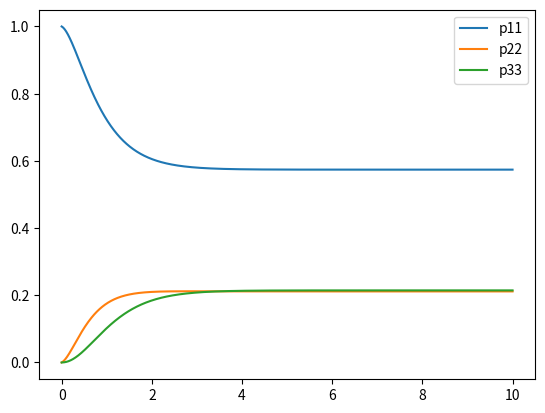

The script that saved this image:
# -*- coding: utf-8 -*-
"""
Created on Wed Mar 27 12:02:09 2024

[redacted]
"""

import numpy as np
import matplotlib.pyplot as plt

N = 1000
h = 0.01
r = .3
v = .01
Gamma21 = Gamma23 = 1
Oa = r * Gamma21
Ob = v * Gamma21
Pi = 1.
gamma12 = gamma23 = gamma13 = 0.5 * Gamma21
delta_a = delta_b = delta_ab = 0.0

def F(*args):
    '''
        args[0] = p11;  args[1] = p22;  args[2] = p33;
        args[3] = s12;  args[4] = s13;  args[5] = s23;
        delta()[0] = delta_a;  delta()[1] = delta_b;
        delta()[2] = delta_a - delta_b;
    '''
    f0 = Gamma21*args[1] + 1j*( Oa * np.conj(args[3]) - Oa * args[3] ) - Pi * (args[0] - 1)
    f1 = - ( Gamma21 + Gamma23 + Pi ) * args[1] + 1j*( Oa * args[3] - Oa * np.conj(args[3]) + Ob * np.conj(args[5]) - Ob * args[5] )
    f2 = Gamma23 * args[1] + 1j*( Ob * args[5] - Ob * np.conj( args[5] ) ) - Pi * args[2]
    f3 = (  1j * delta_a - gamma12 - Pi ) * args[3] + 1j * ( Oa * (args[1] - args[0]) - Ob * args[4] )
    f4 = (  1j * (delta_a - delta_b) - gamma13 - Pi ) * args[4] + 1j * ( Oa * args[5] - Ob * args[3] )
    f5 = ( -1j * delta_b - gamma23 - Pi ) * args[5] + 1j * ( Oa * args[4] + Ob * ( args[2] - args[1] ) )

    return [ f0, f1, f2, f3, f4, f5 ]

def interations( x1, x2, x3, x4, x5, x6, step, count ):
    
    if count == 4:
        args = (1 + x1 * step, 0 + x2 * step, 0 + x3 * step, 0 + x4 * step, 0 + x5 * step, 0 + x6 * step )
        p0, p1, p2, p3, p4, p5 = F(*args)
    else:
        args = (1 + x1 * step/2, 0 + x2 * step/2, 0 + x3 * step/2, 0 + x4 * step/2, 0 + x5 * step/2, 0 + x6 * step/2 )
        p0, p1, p2, p3, p4, p5 = F(*args)
    return [ p0, p1, p2, p3, p4, p5 ]

def loop( x1, x2, x3, x4, x5, x6 ):
    args = ( x1, x2, x3, x4, x5, x6 )
    k1 = F(*args)
    k2 = interations( k1[0], k1[1], k1[2], k1[3], k1[4], k1[5], 0.1, 2 )
    k3 = interations( k2[0], k2[1], k2[2], k2[3], k2[4], k2[5], 0.1, 3 )
    k4 = interations( k3[0], k3[1], k3[2], k3[3], k3[4], k3[5], 0.1, 4 )

    y = [0.1/6*(a + 2*b + 2*c + d) for a,b,c,d in zip( k1,k2,k3,k4 )]

    return [x1 + y[0], x2 + y[1], x3 + y[2], x4 + y[3], x5 + y[4], x6 + y[5] ]

y = [ [ 1, 0, 0, 0, 0, 0 ] ]

for i in range(N):
    resultado = loop( y[i][0], y[i][1], y[i][2], y[i][3], y[i][4], y[i][5] )
    vetor = [ resultado[0], resultado[1], resultado[2], resultado[3], resultado[4], resultado[5] ]
    y.append(vetor)

y = np.array(y)

freq = np.arange(0, N*h+h, step=h)

rho11 = np.real(y[:,0])
plt.plot(freq, rho11, label="p11")
rho22 = np.real(y[:,1])
plt.plot(freq, rho22, label="p22")
rho33 = np.real(y[:,2])
plt.plot(freq, rho33, label="p33")

print( "\n\n SOMA DE POPULAÇÃO: ", rho33[-1] + rho22[-1] + rho11[-1], "\n\n" )

# sigma_12 = y[ : , 3]
# Conj_sigma_12 = np.conjugate(sigma_12)
# fwm12 = ( sigma_12 * np.conjugate(sigma_12) ) ** 2
# plt.plot(freq, np.real(fwm12), label="sigma_12")

# sigma_23 = y[ : , 5]
# Conj_sigma_23 = np.conjugate(sigma_23)
# fwm23 = ( sigma_23 * np.conjugate(sigma_23) ) ** 2
# plt.plot(freq, np.real(fwm23), label="sigma_23")

plt.legend( loc = "best" )
plt.show()
